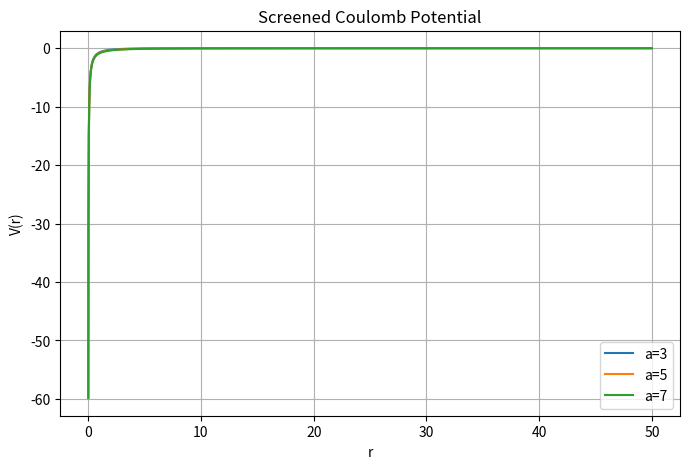
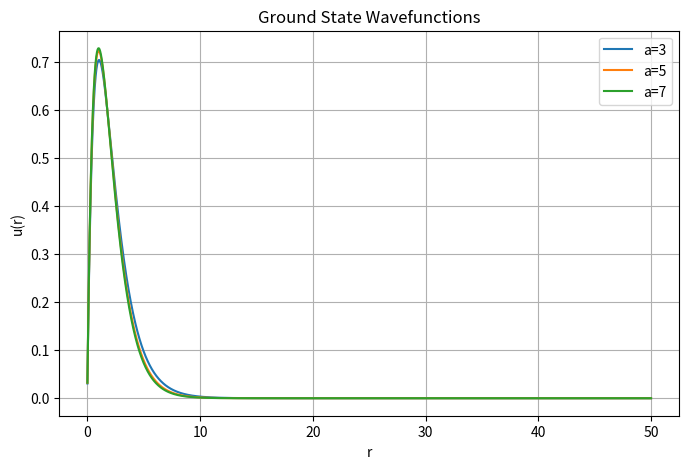

The matplotlib source for these figures, in order:

import numpy as np
import matplotlib.pyplot as plt
from scipy.linalg import eigh_tridiagonal

# Constants
hbar = 1
m = 1
e2 = 1

k = hbar**2/(2*m)

# Radial grid
N = 3000
r_max = 50

dr = r_max/(N+1)
r = np.arange(1, N+1)*dr

# Screening lengths
a_values = [3, 5, 7]

energies = []
wavefunctions = []

# FDM calculation
for a in a_values:

    # Screened Coulomb potential
    V = -(e2/r)*np.exp(-r/a)

    # Hamiltonian matrix
    diagonal = 2*k/dr**2 + V
    off_diagonal = np.full(N-1, -k/dr**2)

    # Find ground state energy
    E, U = eigh_tridiagonal(
        diagonal,
        off_diagonal,
        select='i',
        select_range=(0, 0)
    )

    # Eigenvalue
    energies.append(E[0])

    # Eigenfunction
    u = U[:, 0]

    # Normalization
    u = u/np.sqrt(np.sum(u**2)*dr)

    wavefunctions.append(u)

# Print energy
print("Ground State Energy")

for i in range(3):
    print("a =", a_values[i],
          "Energy =", energies[i])

# Plot potential
plt.figure(figsize=(8,5))

for a in a_values:
    V = -np.exp(-r/a)/r
    plt.plot(r, V, label=f"a={a}")

plt.xlabel("r")
plt.ylabel("V(r)")
plt.title("Screened Coulomb Potential")
plt.legend()
plt.grid()
plt.show()

# Plot normalized wavefunctions
plt.figure(figsize=(8,5))

for i in range(3):
    plt.plot(r, wavefunctions[i],
             label=f"a={a_values[i]}")

plt.xlabel("r")
plt.ylabel("u(r)")
plt.title("Ground State Wavefunctions")
plt.legend()
plt.grid()
plt.show()
plt.xlabel("r")
plt.ylabel("R(r)")
plt.title("Radial Wavefunctions")
plt.legend()
plt.grid()
plt.show()
